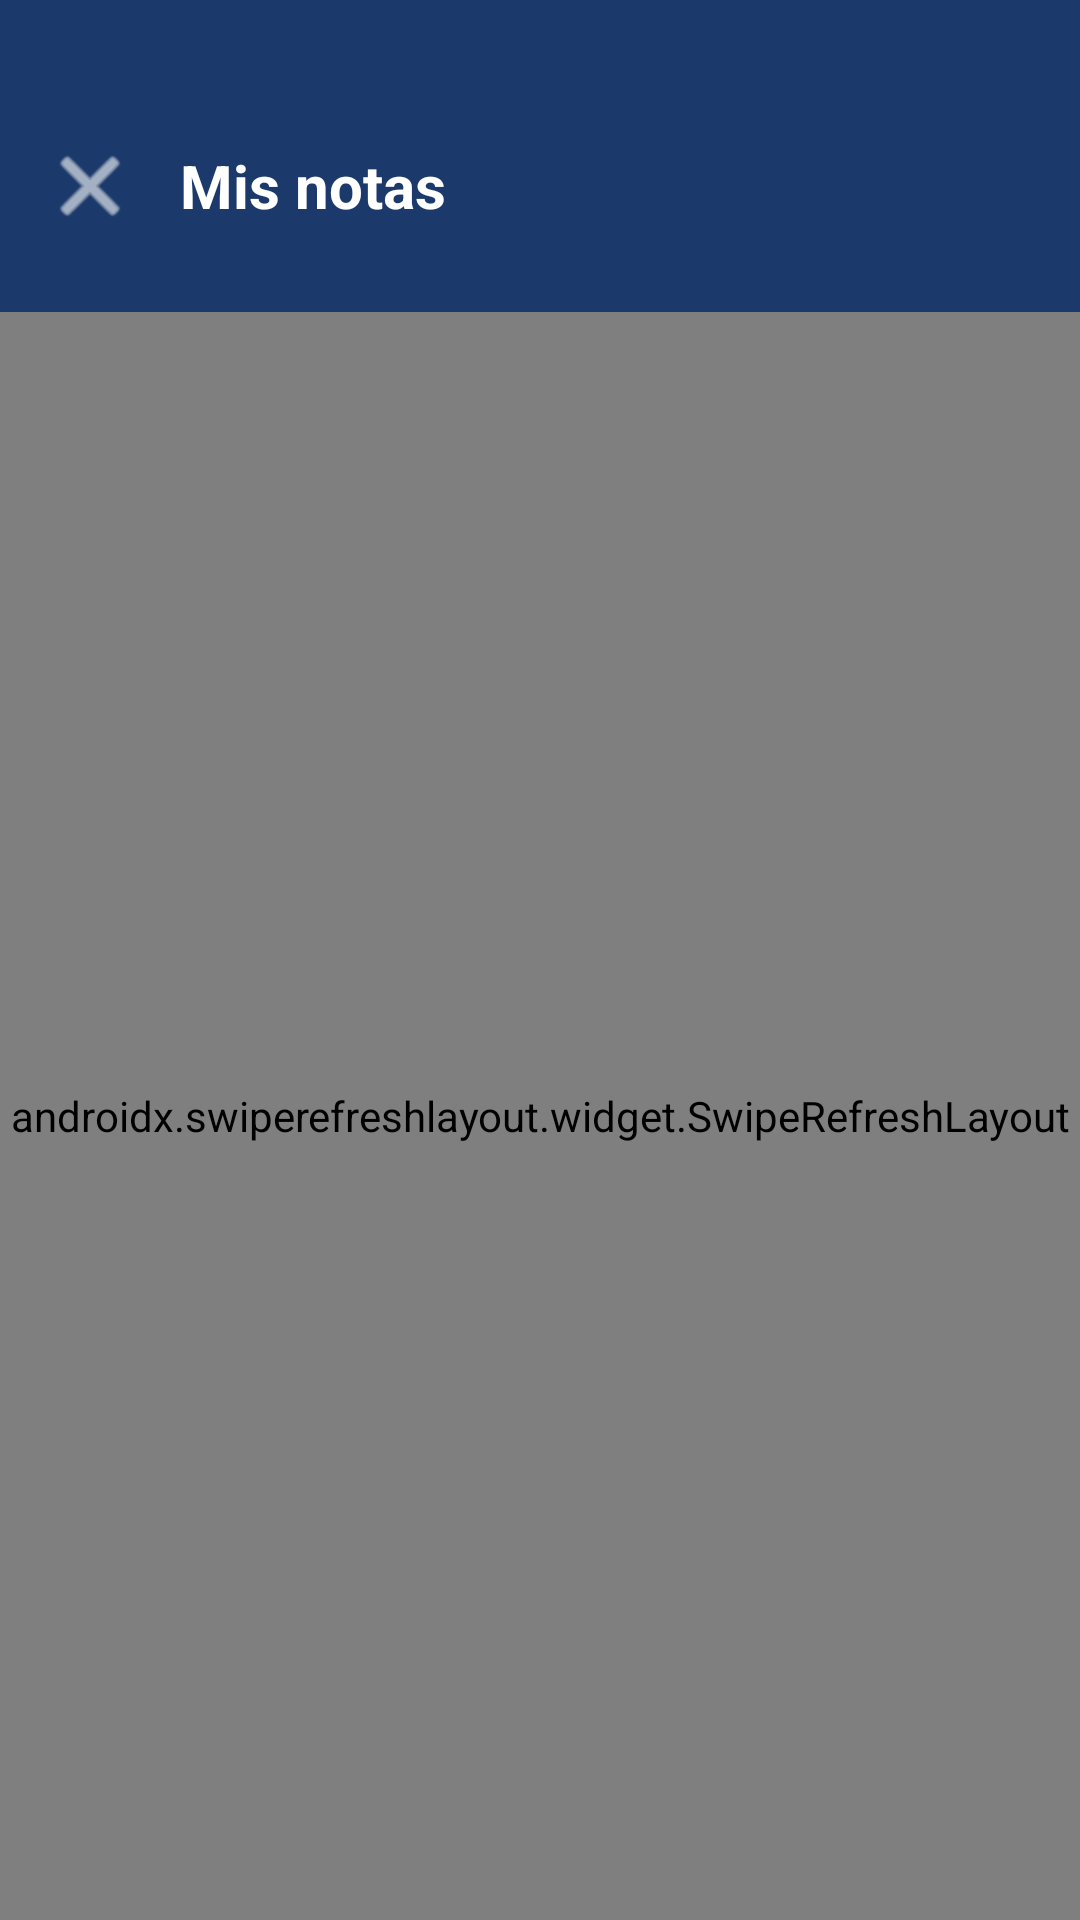

Write the Android layout XML for this screen, with the resource values it uses.
<!-- AndroidManifest.xml: application theme Theme.NotasApp -->
<!-- res/layout/activity_notes_list.xml -->
<?xml version="1.0" encoding="utf-8"?>
<LinearLayout
    xmlns:android="http://schemas.android.com/apk/res/android"
    xmlns:app="http://schemas.android.com/apk/res-auto"
    xmlns:tools="http://schemas.android.com/tools"
    android:layout_width="match_parent"
    android:layout_height="match_parent"
    android:background="@color/background"
    android:orientation="vertical">

    <LinearLayout
        android:layout_width="match_parent"
        android:layout_height="wrap_content"
        android:background="@color/primary"
        android:gravity="center_vertical"
        android:orientation="horizontal"
        android:paddingStart="8dp"
        android:paddingTop="40dp"
        android:paddingBottom="20dp">

        <ImageButton
            android:id="@+id/btnBack"
            android:layout_width="44dp"
            android:layout_height="44dp"
            android:background="?attr/selectableItemBackgroundBorderless"
            android:contentDescription="@string/btn_volver"
            android:src="@android:drawable/ic_menu_close_clear_cancel"
            app:tint="@color/white" />

        <TextView
            android:layout_width="wrap_content"
            android:layout_height="wrap_content"
            android:layout_marginStart="8dp"
            android:text="@string/notes_list_title"
            android:textColor="@color/white"
            android:textSize="20sp"
            android:textStyle="bold" />
    </LinearLayout>

    <FrameLayout
        android:layout_width="match_parent"
        android:layout_height="0dp"
        android:layout_weight="1">

        <androidx.swiperefreshlayout.widget.SwipeRefreshLayout
            android:id="@+id/swipeRefresh"
            android:layout_width="match_parent"
            android:layout_height="match_parent">

            <androidx.recyclerview.widget.RecyclerView
                android:id="@+id/recyclerNotas"
                android:layout_width="match_parent"
                android:layout_height="match_parent"
                android:clipToPadding="false"
                android:padding="16dp"
                tools:listitem="@layout/item_nota" />

        </androidx.swiperefreshlayout.widget.SwipeRefreshLayout>

        <ProgressBar
            android:id="@+id/progressList"
            android:layout_width="wrap_content"
            android:layout_height="wrap_content"
            android:layout_gravity="center"
            android:visibility="gone"
            tools:visibility="visible" />

        <TextView
            android:id="@+id/tvEmpty"
            android:layout_width="wrap_content"
            android:layout_height="wrap_content"
            android:layout_gravity="center"
            android:padding="32dp"
            android:gravity="center"
            android:text="@string/empty_notes"
            android:textColor="@color/textSecondary"
            android:textSize="15sp"
            android:visibility="gone"
            tools:visibility="visible" />

    </FrameLayout>

</LinearLayout>
<!-- res/layout/item_nota.xml (included above) -->
<?xml version="1.0" encoding="utf-8"?>
<androidx.cardview.widget.CardView
    xmlns:android="http://schemas.android.com/apk/res/android"
    xmlns:app="http://schemas.android.com/apk/res-auto"
    xmlns:tools="http://schemas.android.com/tools"
    android:layout_width="match_parent"
    android:layout_height="wrap_content"
    android:layout_marginBottom="12dp"
    app:cardBackgroundColor="@color/surface"
    app:cardCornerRadius="14dp"
    app:cardElevation="3dp">

    <androidx.constraintlayout.widget.ConstraintLayout
        android:layout_width="match_parent"
        android:layout_height="wrap_content"
        android:padding="16dp">

        <TextView
            android:id="@+id/tvItemTitulo"
            android:layout_width="0dp"
            android:layout_height="wrap_content"
            android:ellipsize="end"
            android:maxLines="1"
            android:textColor="@color/textPrimary"
            android:textSize="17sp"
            android:textStyle="bold"
            app:layout_constraintTop_toTopOf="parent"
            app:layout_constraintStart_toStartOf="parent"
            app:layout_constraintEnd_toEndOf="parent"
            tools:text="Título de la nota" />

        <TextView
            android:id="@+id/tvItemContenido"
            android:layout_width="0dp"
            android:layout_height="wrap_content"
            android:layout_marginTop="6dp"
            android:ellipsize="end"
            android:maxLines="3"
            android:textColor="@color/textSecondary"
            android:textSize="14sp"
            app:layout_constraintTop_toBottomOf="@id/tvItemTitulo"
            app:layout_constraintStart_toStartOf="parent"
            app:layout_constraintEnd_toEndOf="parent"
            tools:text="Contenido de ejemplo de la nota que puede ocupar varias líneas de texto." />

        <TextView
            android:id="@+id/tvItemFecha"
            android:layout_width="0dp"
            android:layout_height="wrap_content"
            android:layout_marginTop="10dp"
            android:textColor="@color/textSecondary"
            android:textSize="12sp"
            app:layout_constraintTop_toBottomOf="@id/tvItemContenido"
            app:layout_constraintStart_toStartOf="parent"
            app:layout_constraintEnd_toEndOf="parent"
            tools:text="26/10/2026" />

    </androidx.constraintlayout.widget.ConstraintLayout>

</androidx.cardview.widget.CardView>
<!-- resources referenced by this layout -->
<resources>
  <color name="background">#F4F6F9</color>
  <color name="primary">#1B3A6B</color>
  <color name="surface">#FFFFFF</color>
  <color name="textPrimary">#1C1C1E</color>
  <color name="textSecondary">#6B7280</color>
  <color name="white">#FFFFFF</color>
  <string name="btn_volver">Volver</string>
  <string name="empty_notes">Aún no tienes notas. ¡Crea la primera!</string>
  <string name="notes_list_title">Mis notas</string>
  <style name="Theme.NotasApp" parent="Theme.Material3.DayNight.NoActionBar">
          <item name="colorPrimary">@color/primary</item>
          <item name="colorPrimaryDark">@color/primaryDark</item>
          <item name="colorAccent">@color/accent</item>
          <item name="colorSurface">@color/surface</item>
          <item name="android:windowBackground">@color/background</item>
          <item name="android:statusBarColor">@color/primaryDark</item>
      </style>
  <color name="primaryDark">#102446</color>
  <color name="accent">#2E8B8B</color>
</resources>
